Run: headless pygame with SDL's dummy video driver; simulated clock (each Clock.tick advances the game by its frame time, no real sleeping); random seed 0; keys injected as events and as key.get_pressed() state; no mouse input.
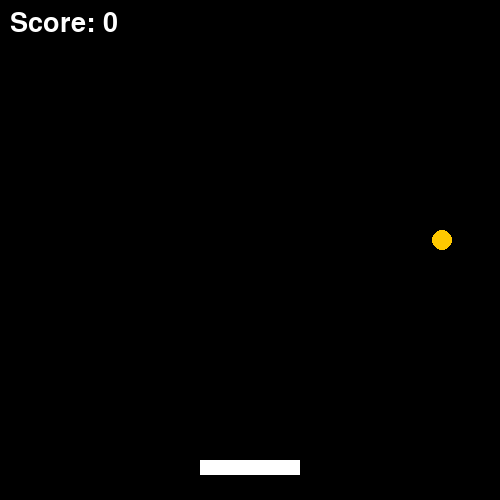
Frame 1 of 4 · flips 1–60 · no input
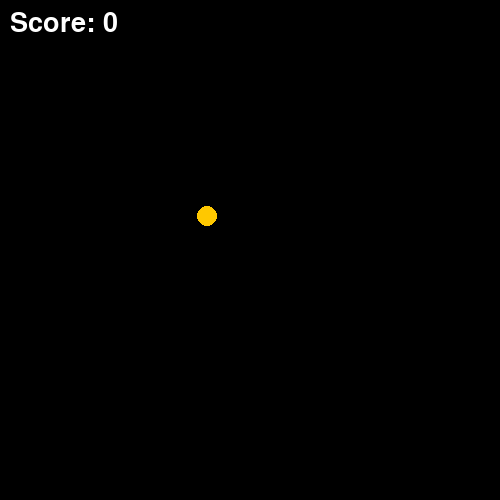
Frame 2 of 4 · flips 61–180 · tapped SPACE, RETURN · held RIGHT (→), D
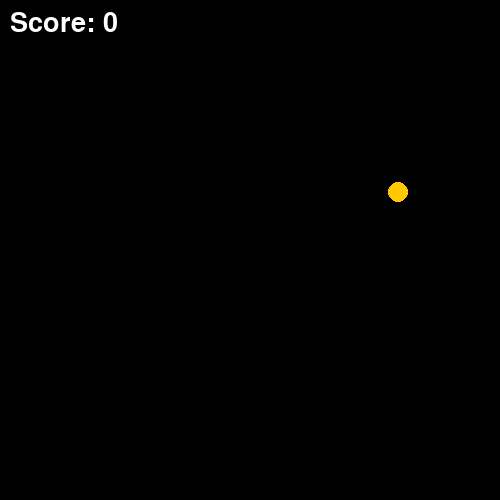
Frame 3 of 4 · flips 181–300 · held DOWN (↓), S
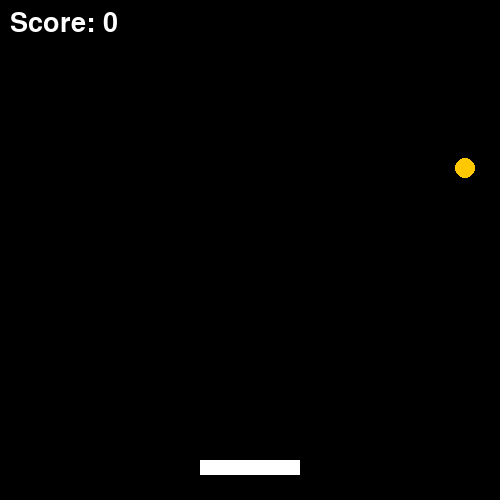
Frame 4 of 4 · flips 301–420 · held LEFT (←), A, UP (↑), W

The pygame program that drew these frames:

import pygame
# Step 4 - add 1
import random

pygame.init()
screen = pygame.display.set_mode((500, 500))
pygame.display.set_caption("Ball Game")

# Step 2 - add 1
bar_x = 200
clock = pygame.time.Clock()

# Step 3 - add 1
ball_y = 0
ball_speed = 4

# Step 4 - add 2
ball_x = random.randint(10, 490)

# Step 5 - add 1
score = 0
font = pygame.font.SysFont(None, 40)

running = True
while running:
    for event in pygame.event.get():
        if event.type == pygame.QUIT:
            running = False

    # Step 2 - add 2
    keys = pygame.key.get_pressed()
    if keys[pygame.K_LEFT]:
        bar_x -= 5
    if keys[pygame.K_RIGHT]:
        bar_x += 5

    # Step 3 - add 2
    ball_y += ball_speed

    if ball_y > 500:
        ball_y = 0
        # Step 4 - add 3
        ball_x = random.randint(10, 490)

    # Step 5 - add 2
    if ball_y >= 450 and ball_y <= 465:
        if ball_x >= bar_x and ball_x <= bar_x + 100:
            score += 1
            ball_y = 0
            ball_x = random.randint(10, 490)

    screen.fill((0, 0, 0))

    # バー
    # Step 2 - change 3
    pygame.draw.rect(screen, (255, 255, 255), (bar_x, 460, 100, 15))

    # ボール
    # Step 4 - change 4
    pygame.draw.circle(screen, (255, 200, 0), (ball_x, ball_y), 10)

    # Step 5 - add 3
    text = font.render("Score: " + str(score), True, (255, 255, 255))
    screen.blit(text, (10, 10))

    pygame.display.update()
    # Step 2 - add 4
    clock.tick(60)

pygame.quit()
